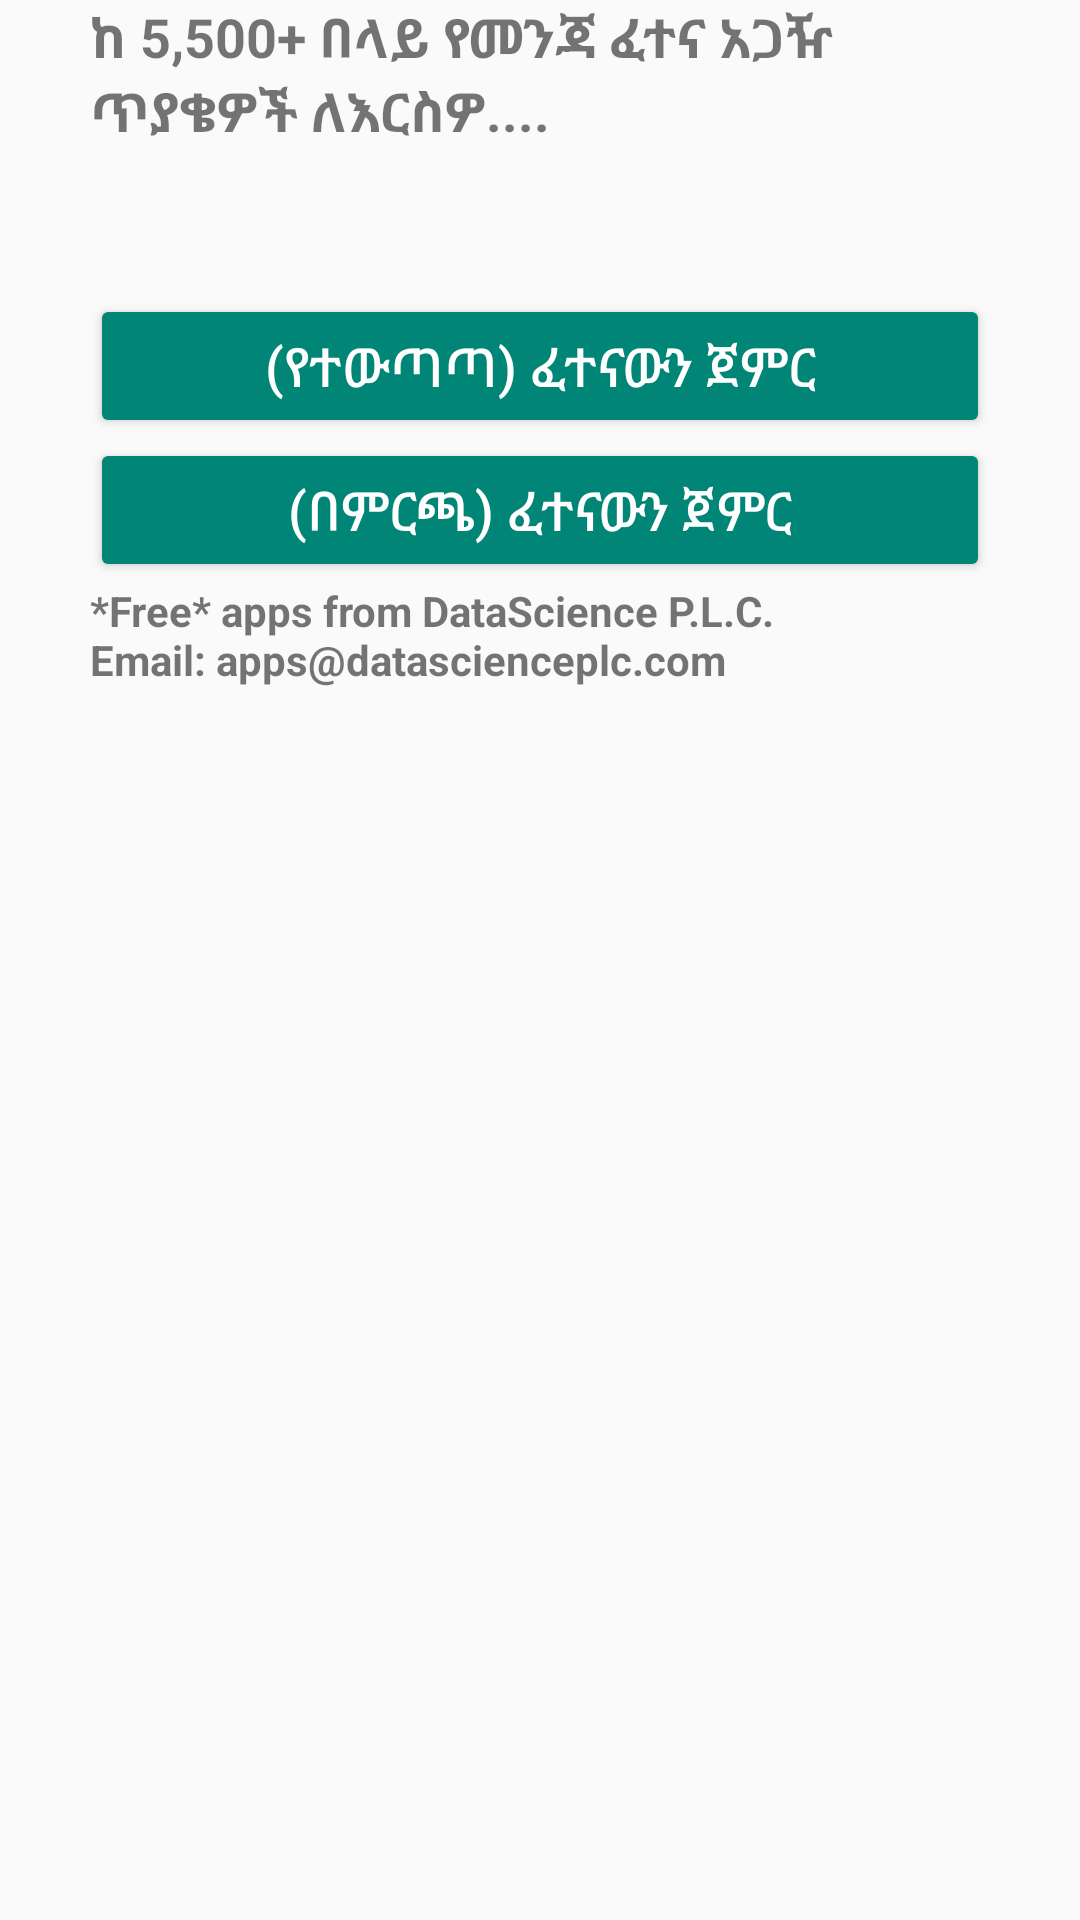

This screen was rendered from an Android layout file. Write that file and the resources it references.
<!-- AndroidManifest.xml: application theme AppTheme -->
<!-- res/layout/content_main.xml -->
<?xml version="1.0" encoding="utf-8"?>
<ScrollView
    xmlns:android="http://schemas.android.com/apk/res/android"
    android:layout_width="match_parent"
    android:layout_height="match_parent">

    <androidx.constraintlayout.widget.ConstraintLayout xmlns:android="http://schemas.android.com/apk/res/android"
        xmlns:app="http://schemas.android.com/apk/res-auto"
        xmlns:tools="http://schemas.android.com/tools"
        android:layout_width="match_parent"
        android:layout_height="match_parent"
        app:layout_behavior="@string/appbar_scrolling_view_behavior"
        tools:context=".MainActivity"
        tools:showIn="@layout/app_bar_main">

        <LinearLayout
            android:layout_width="match_parent"
            android:layout_height="match_parent"
            android:gravity="top|bottom|left|right|center_vertical|fill_vertical|center_horizontal|fill_horizontal|center|fill|start|end"
            android:orientation="vertical"
            android:layout_centerHorizontal="true"
            android:layout_alignParentLeft="false"
            android:layout_alignParentStart="false"
            >

            <TextView
                android:textStyle="bold"
                android:layout_gravity="left|right|center_horizontal|center_vertical|fill_horizontal|center|fill|start|end"
                android:layout_weight="1.0"
                android:id="@+id/textView2"
                android:layout_width="match_parent"
                android:layout_height="wrap_content"
                android:layout_alignParentTop="true" android:layout_centerHorizontal="true"
                android:text="@string/intro"

                android:layout_centerVertical="true"
                android:layout_marginEnd="30dp"
                android:layout_marginStart="30dp"
                android:textAllCaps="false"
                android:textSize="18sp"/>
            <LinearLayout
                android:layout_width="match_parent"
                android:layout_height="wrap_content"
                android:orientation="horizontal">

                <TextView
                    android:id="@+id/doneQuestions"
                    android:layout_width="wrap_content"
                    android:layout_height="wrap_content"

                    android:textAllCaps="false"
                    android:textSize="18sp"/>

                <ProgressBar
                    android:id="@+id/unseenProgressBar"
                    style="@style/Widget.AppCompat.ProgressBar.Horizontal"
                    android:layout_width="match_parent"
                    android:layout_height="wrap_content"
                    android:layout_centerHorizontal="true"
                    android:max="100"
                    android:progress="0"
                    android:progressDrawable="@drawable/custom_progress" />

            </LinearLayout>
            <TextView
                android:id="@+id/percentAnsQue"
                android:layout_width="wrap_content"
                android:layout_height="wrap_content"

                android:textAllCaps="false"
                android:textSize="18sp"/>


            <Button
                android:id="@+id/questionnaireButton"
                style="@style/Widget.AppCompat.Button.Colored"
                android:layout_width="match_parent"
                android:layout_height="wrap_content"
                android:layout_marginEnd="30dp"
                android:layout_marginStart="30dp"
                android:text="@string/start_questionnaire"
                android:textAllCaps="false"
                android:textSize="18sp"
                />
            <Button
                android:id="@+id/btnExamList"
                style="@style/Widget.AppCompat.Button.Colored"
                android:layout_width="match_parent"
                android:layout_height="wrap_content"
                android:layout_marginEnd="30dp"
                android:layout_marginStart="30dp"
                android:text="@string/questions_list"
                android:textAllCaps="false"
                android:textSize="18sp"
                />

            <TextView
                android:id="@+id/txtScore"
                android:layout_width="match_parent"
                android:layout_height="wrap_content"
                android:textStyle="bold"

                android:layout_centerVertical="true"
                android:layout_marginEnd="30dp"
                android:layout_marginStart="30dp"
                android:textAllCaps="false"
                android:textSize="18sp"
                android:visibility="gone"
                android:layout_gravity="center_vertical|center_horizontal"/>

            <Button
                android:id="@+id/resultButton"
                style="@style/Widget.AppCompat.Button.Colored"
                android:layout_width="match_parent"
                android:layout_height="wrap_content"
                android:layout_centerVertical="true"
                android:layout_marginEnd="30dp"
                android:layout_marginStart="30dp"
                android:text="@string/show_result"
                android:textAllCaps="false"
                android:textSize="18sp"
                android:visibility="gone"
                />

            <ImageView
                android:id="@+id/imgBadge"
                android:layout_width="match_parent"
                android:layout_height="wrap_content"/>


            <TextView
                android:textStyle="bold"
                android:layout_gravity="left|right|center_horizontal|fill_horizontal|center|fill|start|end"
                android:layout_weight="1.0"
                android:layout_width="wrap_content"
                android:layout_height="wrap_content"
                android:layout_alignParentTop="true" android:layout_centerHorizontal="true"
                android:text="@string/about_short"

                android:layout_centerVertical="true"
                android:layout_marginEnd="30dp"
                android:layout_marginStart="30dp"
                android:textAllCaps="false"/>

            <WebView
                android:id="@+id/youtube_web_view"
                android:layout_width="match_parent"
                android:layout_height="200dp"
                android:visibility="invisible"/>

        </LinearLayout>

    </androidx.constraintlayout.widget.ConstraintLayout>
</ScrollView>
<!-- res/layout/app_bar_main.xml (included above) -->
<?xml version="1.0" encoding="utf-8"?>
<LinearLayout xmlns:android="http://schemas.android.com/apk/res/android"
    xmlns:app="http://schemas.android.com/apk/res-auto"
    xmlns:tools="http://schemas.android.com/tools"
    android:layout_width="match_parent"
    android:layout_height="match_parent"
    android:orientation="vertical"
    tools:context=".MainActivity">

    <com.google.android.material.appbar.AppBarLayout
        android:id="@+id/appBarLayout"
        android:layout_width="match_parent"
        android:layout_height="wrap_content"
        android:theme="@style/AppTheme.AppBarOverlay">

        <androidx.appcompat.widget.Toolbar
            android:id="@+id/toolbar"
            android:layout_width="match_parent"
            android:layout_height="?attr/actionBarSize"
            android:background="?attr/colorPrimary"
            app:popupTheme="@style/AppTheme.PopupOverlay" />

    </com.google.android.material.appbar.AppBarLayout>

    <include
        android:id="@+id/include_main"
        layout="@layout/content_main_fragment"
        android:layout_width="match_parent"
        android:layout_height="wrap_content"
        app:layout_constraintBottom_toBottomOf="@id/appBarLayout"
        >

    </include>

    <com.google.android.material.floatingactionbutton.FloatingActionButton
        android:id="@+id/fab"
        android:layout_width="wrap_content"
        android:layout_height="wrap_content"
        android:layout_gravity="bottom|end"
        android:layout_margin="@dimen/fab_margin"
        app:srcCompat="@android:drawable/ic_dialog_email" />

</LinearLayout>
<!-- res/layout/content_main_fragment.xml (included above) -->
<?xml version="1.0" encoding="utf-8"?>
<LinearLayout
    xmlns:android="http://schemas.android.com/apk/res/android"
    android:layout_width="match_parent"
    android:layout_height="match_parent"
    android:orientation="vertical"
    >

    <TextView
        android:id="@+id/tvAds"
        android:layout_width="match_parent"
        android:layout_height="wrap_content"
        android:gravity="center_vertical|center_horizontal"
        android:singleLine="true"
        android:ellipsize = "marquee"
        />

    <FrameLayout
        android:id="@+id/ad_view_container"
        android:layout_width="match_parent"
        android:layout_height="wrap_content"
        android:layout_centerInParent="true"
        android:layout_alignParentBottom="true" />









    <com.herma.apps.drivertraining.questions.widgets.NoSwipeViewPager
        android:id="@+id/pager"
        android:layout_width="match_parent"
        android:layout_height="match_parent"
        />


</LinearLayout>
<!-- resources referenced by this layout -->
<resources>
  <string name="about_short">*Free* apps from DataScience P.L.C.\nEmail: apps@datascienceplc.com</string>
  <string name="ad_home_banner">ca-app-pub-1204280332090356/6002153021</string>
  <string name="intro"> ከ 5,500+ በላይ የመንጃ ፈተና አጋዥ ጥያቄዎች ለእርስዎ....</string>
  <string name="questions_list">(በምርጫ) ፈተናውን ጀምር</string>
  <string name="show_result">ውጤቴን አሳየኝ</string>
  <string name="start_questionnaire">(የተውጣጣ) ፈተናውን ጀምር</string>
  <style name="AppTheme.AppBarOverlay" parent="ThemeOverlay.AppCompat.Dark.ActionBar" />
  <style name="AppTheme.PopupOverlay" parent="ThemeOverlay.AppCompat.Light" />
  <style name="AppTheme" parent="Theme.AppCompat.Light.DarkActionBar">
          
          <item name="windowActionBar">false</item>
          <item name="windowNoTitle">true</item>
  
          <item name="colorPrimary">@color/colorPrimary</item>
          <item name="colorPrimaryDark">@color/colorPrimaryDark</item>
          <item name="colorAccent">@color/colorPrimary</item>
      </style>
  <color name="colorPrimary">#008577</color>
  <color name="colorPrimaryDark">#00574B</color>
</resources>
